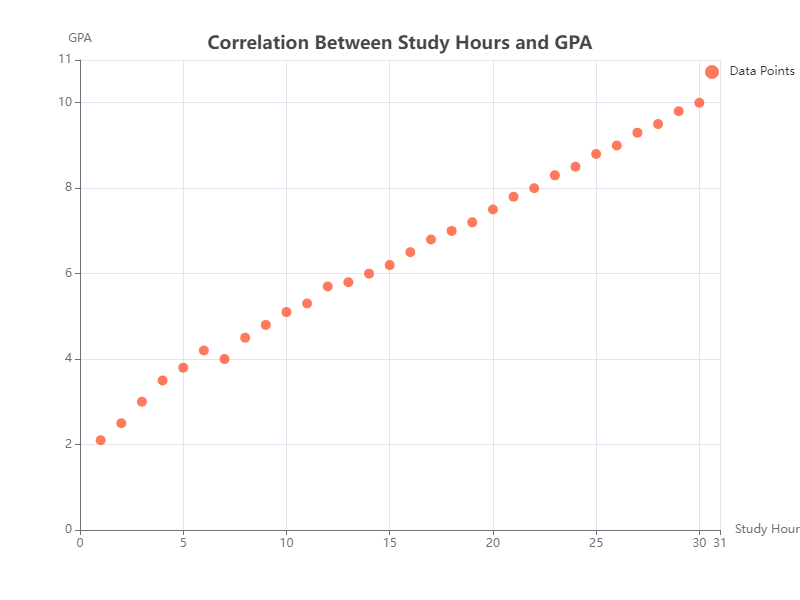

Values plotted in this chart, from the file beside it:
X, Y
1.0, 2.1
2.0, 2.5
3.0, 3.0
4.0, 3.5
5.0, 3.8
6.0, 4.2
7.0, 4.0
8.0, 4.5
9.0, 4.8
10.0, 5.1
11.0, 5.3
12.0, 5.7
13.0, 5.8
14.0, 6.0
15.0, 6.2
16.0, 6.5
17.0, 6.8
18.0, 7.0
19.0, 7.2
20.0, 7.5
21.0, 7.8
22.0, 8.0
23.0, 8.3
24.0, 8.5
25.0, 8.8
26.0, 9.0
27.0, 9.3
28.0, 9.5
29.0, 9.8
30.0, 10.0
